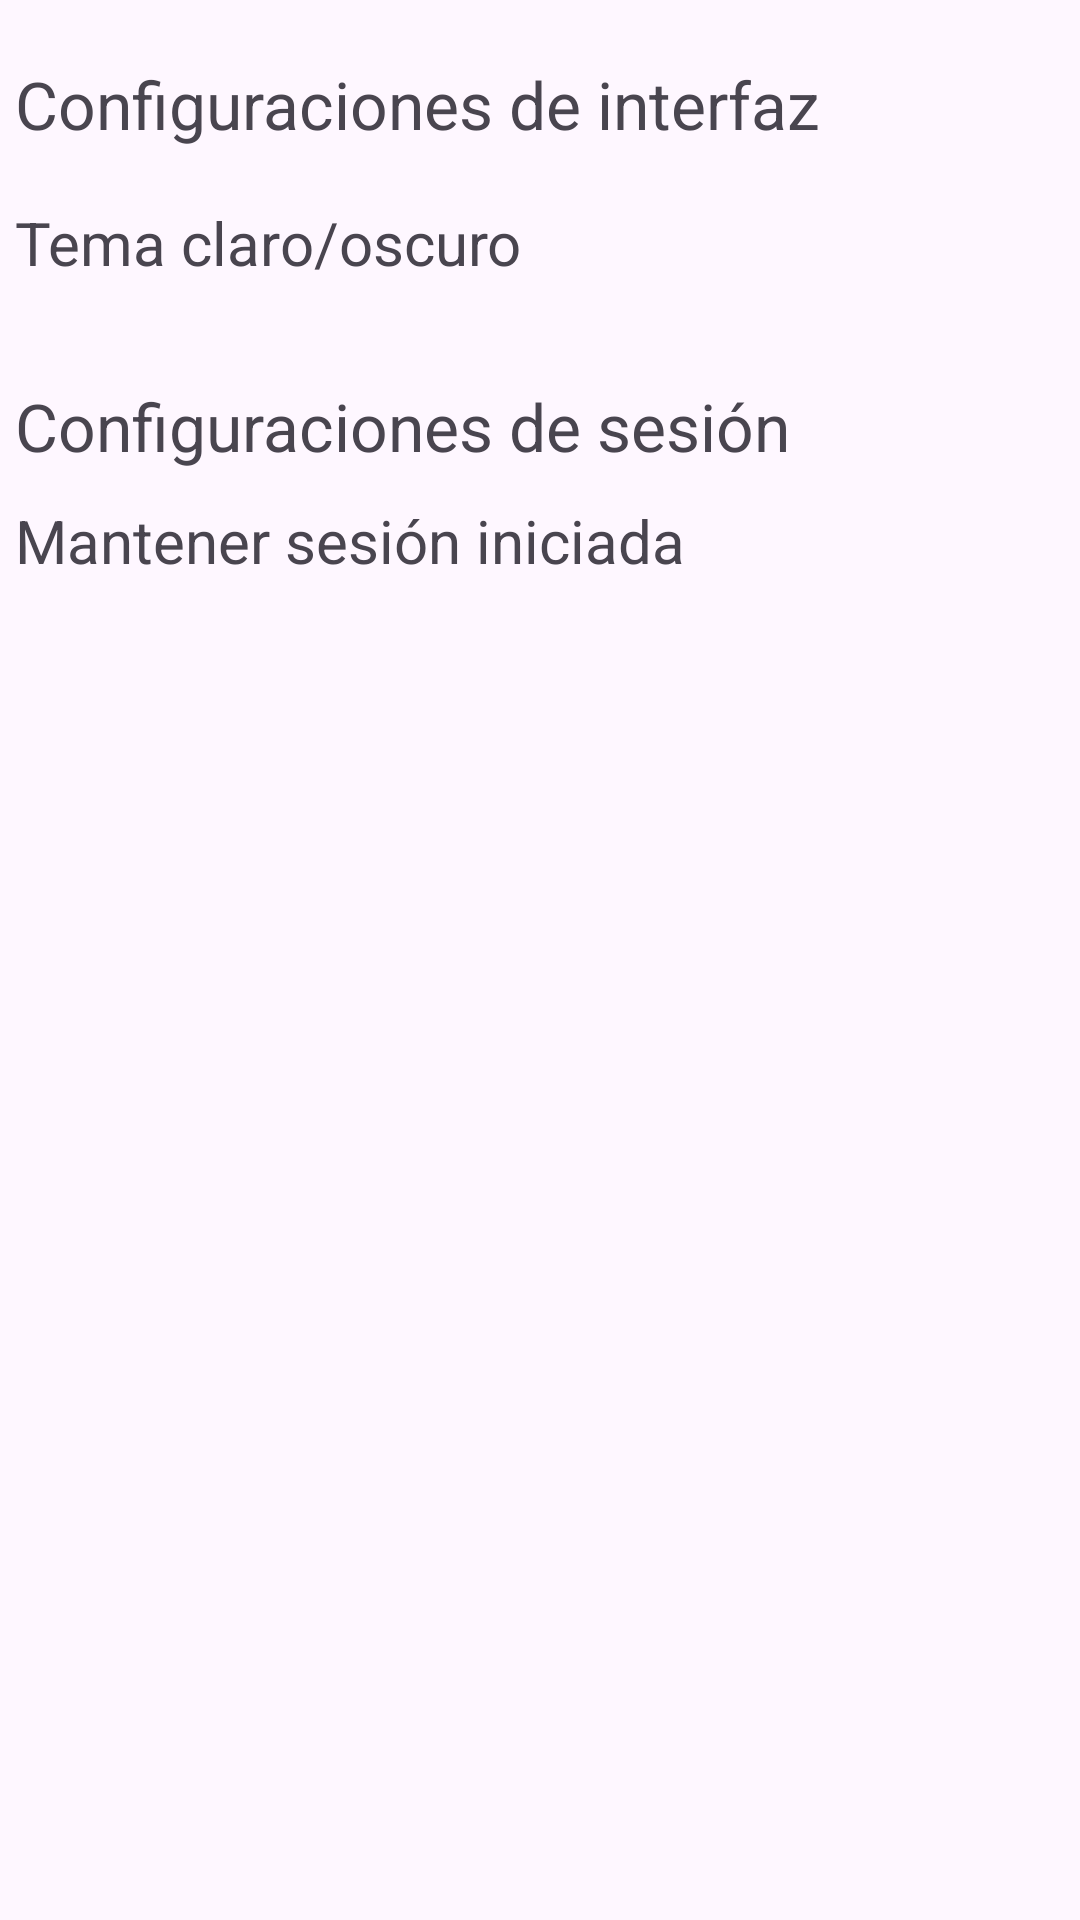

Reconstruct the res/layout file that produces this screen, plus the resources it refers to.
<!-- AndroidManifest.xml: application theme Theme.EasyShop -->
<!-- res/layout/activity_pantalla_ajustes.xml -->
<?xml version="1.0" encoding="utf-8"?>
<androidx.drawerlayout.widget.DrawerLayout xmlns:android="http://schemas.android.com/apk/res/android"
    xmlns:app="http://schemas.android.com/apk/res-auto"
    xmlns:tools="http://schemas.android.com/tools"
    android:layout_width="match_parent"
    android:layout_height="match_parent"
    android:id="@+id/drawer_layout_ajustes"
    tools:context=".PantallaAjustes">

    <LinearLayout
        android:layout_width="match_parent"
        android:layout_height="match_parent"
        android:orientation="vertical"
        >
        <include layout="@layout/toolbar"></include>
        <TextView
            android:layout_width="wrap_content"
            android:layout_height="wrap_content"
            android:text="Configuraciones de interfaz"
            android:layout_marginStart="5dp"
            android:textSize="22sp"
            />
        <LinearLayout
            android:layout_width="match_parent"
            android:layout_height="wrap_content"
            android:orientation="horizontal"
            >
            <TextView
                android:id="@+id/txtTemaOscuro"
                android:layout_width="wrap_content"
                android:layout_height="wrap_content"
                android:layout_marginStart="5dp"
                android:layout_marginTop="10dp"
                android:text="Tema claro/oscuro"
                android:textSize="20sp"
                app:layout_constraintStart_toStartOf="parent"
                app:layout_constraintTop_toTopOf="parent" />

            <androidx.appcompat.widget.SwitchCompat
                android:id="@+id/switchMode"
                android:layout_width="wrap_content"
                android:layout_height="wrap_content"
                android:layout_marginStart="120dp"
                android:layout_marginTop="10dp"
                android:layout_marginBottom="10dp"
                android:thumb="@drawable/thumb"
                app:thumbTintMode="add"
                app:track="@drawable/track">
            </androidx.appcompat.widget.SwitchCompat>

        </LinearLayout>
        <TextView
            android:layout_width="wrap_content"
            android:layout_height="wrap_content"
            android:text="Configuraciones de sesión"
            android:layout_marginStart="5dp"
            android:layout_marginTop="10dp"
            android:textSize="22sp"
            />

        <LinearLayout
            android:layout_width="match_parent"
            android:layout_height="wrap_content"
            android:orientation="horizontal"
            >
            <TextView
                android:id="@+id/txtMantenerSesion"
                android:layout_width="wrap_content"
                android:layout_height="wrap_content"
                android:layout_marginStart="5dp"
                android:layout_marginTop="10dp"
                android:text="Mantener sesión iniciada"
                android:textSize="20sp"
                app:layout_constraintStart_toStartOf="parent"
                app:layout_constraintTop_toTopOf="parent" />

            <CheckBox
                android:id="@+id/chkMantenerSesion"
                android:layout_width="25dp"
                android:layout_height="25dp"
                android:layout_marginTop="10dp"
                android:layout_marginStart="130dp"
                />

        </LinearLayout>

    </LinearLayout>
    <RelativeLayout
        android:layout_width="300dp"
        android:layout_height="match_parent"
        android:background="@color/white"
        android:layout_gravity="start"
        >
        <include layout="@layout/nav_drawer"></include>
    </RelativeLayout>
</androidx.drawerlayout.widget.DrawerLayout>
<!-- res/layout/toolbar.xml (included above) -->
<?xml version="1.0" encoding="utf-8"?>
<LinearLayout xmlns:android="http://schemas.android.com/apk/res/android"
    android:layout_width="match_parent"
    android:orientation="horizontal"
    android:padding="10dp"
    android:id="@+id/toolbar"
    android:layout_height="wrap_content"
    android:gravity="center_vertical">
    
    <ImageView
        android:layout_width="wrap_content"
        android:layout_height="wrap_content"
        android:id="@+id/menu"
        android:src="@drawable/baseline_menu_24"></ImageView>


</LinearLayout>
<!-- res/layout/nav_drawer.xml (included above) -->
<?xml version="1.0" encoding="utf-8"?>
<LinearLayout xmlns:android="http://schemas.android.com/apk/res/android"
    android:layout_width="match_parent"
    android:orientation="vertical"
    android:elevation="10dp"
    android:clickable="true"
    android:layout_height="match_parent">
    
    <LinearLayout
        android:layout_width="match_parent"
        android:layout_height="176dp"
        android:orientation="vertical"
        android:gravity="bottom"
        android:padding="16dp"
        android:background="@color/colorPrueba"
        > 
    <TextView
        android:layout_width="match_parent"
        android:layout_height="wrap_content"
        android:textStyle="bold"
        android:textColor="@color/white"
        android:textSize="20dp"
        android:text="Bienvenido"></TextView>
    
    </LinearLayout>
    
    <LinearLayout
        android:layout_width="match_parent"
        android:layout_height="wrap_content"
        android:id="@+id/inicio_nav"
        android:layout_marginTop="12dp"
        android:layout_marginStart="12dp"
        android:layout_marginEnd="10dp"
        android:orientation="horizontal">

        <Button
            android:id="@+id/inicio_bt"
            android:layout_width="match_parent"
            android:layout_height="wrap_content"
            android:textColor="@color/white"
            android:text="Inicio"
            android:textSize="15dp"
            android:drawableLeft="@drawable/ic_home"
            android:drawablePadding="8dp"></Button>

    </LinearLayout>

    <LinearLayout
        android:layout_width="match_parent"
        android:layout_height="wrap_content"
        android:id="@+id/facturas_nav"
        android:layout_marginTop="12dp"
        android:layout_marginStart="12dp"
        android:layout_marginEnd="10dp"
        android:orientation="horizontal">

        <Button
            android:id="@+id/facturas_bt"
            android:layout_width="match_parent"
            android:layout_height="wrap_content"
            android:textColor="@color/white"
            android:text="Facturas"
            android:textSize="15dp"
            android:drawableLeft="@drawable/ic_receipt"
            android:drawablePadding="8dp"></Button>

    </LinearLayout>

    <LinearLayout
        android:layout_width="match_parent"
        android:layout_height="wrap_content"
        android:id="@+id/ajustes_nav"
        android:layout_marginTop="12dp"
        android:layout_marginStart="12dp"
        android:layout_marginEnd="10dp"
        android:orientation="horizontal">

        <Button
            android:id="@+id/ajustes_bt"
            android:layout_width="match_parent"
            android:layout_height="wrap_content"
            android:textColor="@color/white"
            android:text="Ajustes"
            android:textSize="15dp"
            android:drawableLeft="@drawable/ic_settings"
            android:drawablePadding="8dp"></Button>

    </LinearLayout>

    <LinearLayout
        android:layout_width="match_parent"
        android:layout_height="wrap_content"
        android:id="@+id/cerrar_sesion_nav"
        android:layout_marginTop="12dp"
        android:layout_marginStart="12dp"
        android:layout_marginEnd="10dp"
        android:orientation="horizontal">

        <Button
            android:id="@+id/cerrar_sesion_bt"
            android:layout_width="match_parent"
            android:layout_height="wrap_content"
            android:textColor="@color/white"
            android:text="Cerrar sesión"
            android:textSize="15dp"
            android:drawableLeft="@drawable/ic_logout"
            android:drawablePadding="8dp"></Button>

    </LinearLayout>

</LinearLayout>
<!-- resources referenced by this layout -->
<resources>
  <color name="colorPrueba">#FF2885C4</color>
  <color name="white">#FFFFFFFF</color>
  <!-- drawable ic_home (drawable) -->
  <vector android:height="24dp" android:tint="#C3CEE3"
      android:viewportHeight="24" android:viewportWidth="24"
      android:width="24dp" xmlns:android="http://schemas.android.com/apk/res/android">
      <path android:fillColor="@android:color/white" android:pathData="M10,20v-6h4v6h5v-8h3L12,3 2,12h3v8z"/>
  </vector>
  <!-- drawable ic_logout (drawable) -->
  <vector android:autoMirrored="true" android:height="24dp"
      android:tint="#C3CEE3" android:viewportHeight="24"
      android:viewportWidth="24" android:width="24dp" xmlns:android="http://schemas.android.com/apk/res/android">
      <path android:fillColor="@android:color/white" android:pathData="M17,7l-1.41,1.41L18.17,11H8v2h10.17l-2.58,2.58L17,17l5,-5zM4,5h8V3H4c-1.1,0 -2,0.9 -2,2v14c0,1.1 0.9,2 2,2h8v-2H4V5z"/>
  </vector>
  <!-- drawable ic_receipt (drawable) -->
  <vector android:height="24dp" android:tint="#C3CEE3"
      android:viewportHeight="24" android:viewportWidth="24"
      android:width="24dp" xmlns:android="http://schemas.android.com/apk/res/android">
      <path android:fillColor="@android:color/white" android:pathData="M18,17L6,17v-2h12v2zM18,13L6,13v-2h12v2zM18,9L6,9L6,7h12v2zM3,22l1.5,-1.5L6,22l1.5,-1.5L9,22l1.5,-1.5L12,22l1.5,-1.5L15,22l1.5,-1.5L18,22l1.5,-1.5L21,22L21,2l-1.5,1.5L18,2l-1.5,1.5L15,2l-1.5,1.5L12,2l-1.5,1.5L9,2 7.5,3.5 6,2 4.5,3.5 3,2v20z"/>
  </vector>
  <!-- drawable ic_settings (drawable) -->
  <vector android:height="24dp" android:tint="#C3CEE3"
      android:viewportHeight="24" android:viewportWidth="24"
      android:width="24dp" xmlns:android="http://schemas.android.com/apk/res/android">
      <path android:fillColor="@android:color/white" android:pathData="M19.14,12.94c0.04,-0.3 0.06,-0.61 0.06,-0.94c0,-0.32 -0.02,-0.64 -0.07,-0.94l2.03,-1.58c0.18,-0.14 0.23,-0.41 0.12,-0.61l-1.92,-3.32c-0.12,-0.22 -0.37,-0.29 -0.59,-0.22l-2.39,0.96c-0.5,-0.38 -1.03,-0.7 -1.62,-0.94L14.4,2.81c-0.04,-0.24 -0.24,-0.41 -0.48,-0.41h-3.84c-0.24,0 -0.43,0.17 -0.47,0.41L9.25,5.35C8.66,5.59 8.12,5.92 7.63,6.29L5.24,5.33c-0.22,-0.08 -0.47,0 -0.59,0.22L2.74,8.87C2.62,9.08 2.66,9.34 2.86,9.48l2.03,1.58C4.84,11.36 4.8,11.69 4.8,12s0.02,0.64 0.07,0.94l-2.03,1.58c-0.18,0.14 -0.23,0.41 -0.12,0.61l1.92,3.32c0.12,0.22 0.37,0.29 0.59,0.22l2.39,-0.96c0.5,0.38 1.03,0.7 1.62,0.94l0.36,2.54c0.05,0.24 0.24,0.41 0.48,0.41h3.84c0.24,0 0.44,-0.17 0.47,-0.41l0.36,-2.54c0.59,-0.24 1.13,-0.56 1.62,-0.94l2.39,0.96c0.22,0.08 0.47,0 0.59,-0.22l1.92,-3.32c0.12,-0.22 0.07,-0.47 -0.12,-0.61L19.14,12.94zM12,15.6c-1.98,0 -3.6,-1.62 -3.6,-3.6s1.62,-3.6 3.6,-3.6s3.6,1.62 3.6,3.6S13.98,15.6 12,15.6z"/>
  </vector>
  <!-- drawable track (drawable) -->
  <?xml version="1.0" encoding="utf-8"?>
  <selector xmlns:android="http://schemas.android.com/apk/res/android">
      <item
          android:state_checked="true">
          <shape
              android:shape="rectangle">
              <solid
                  android:color="@color/darkGrey"/>
              <size
                  android:height="8dp"/>
              <corners
                  android:radius="100dp"/>
          </shape>
      </item>
  
      <item
          android:state_checked="false">
          <shape
              android:shape="rectangle">
              <solid
                  android:color="@color/lavanda"/>
              <size
                  android:height="8dp"/>
              <corners
                  android:radius="100dp"/>
          </shape>
      </item>
  
  </selector>
  <style name="Theme.EasyShop" parent="Base.Theme.EasyShop" />
  <color name="darkGrey">#ff424242</color>
  <color name="lavanda">#8692f7</color>
  <style name="Base.Theme.EasyShop" parent="Theme.Material3.DayNight.NoActionBar">
          
          <item name="colorPrimary">@color/lavanda</item>
          <item name="colorPrimaryVariant">@color/lavanda</item>
      </style>
</resources>
